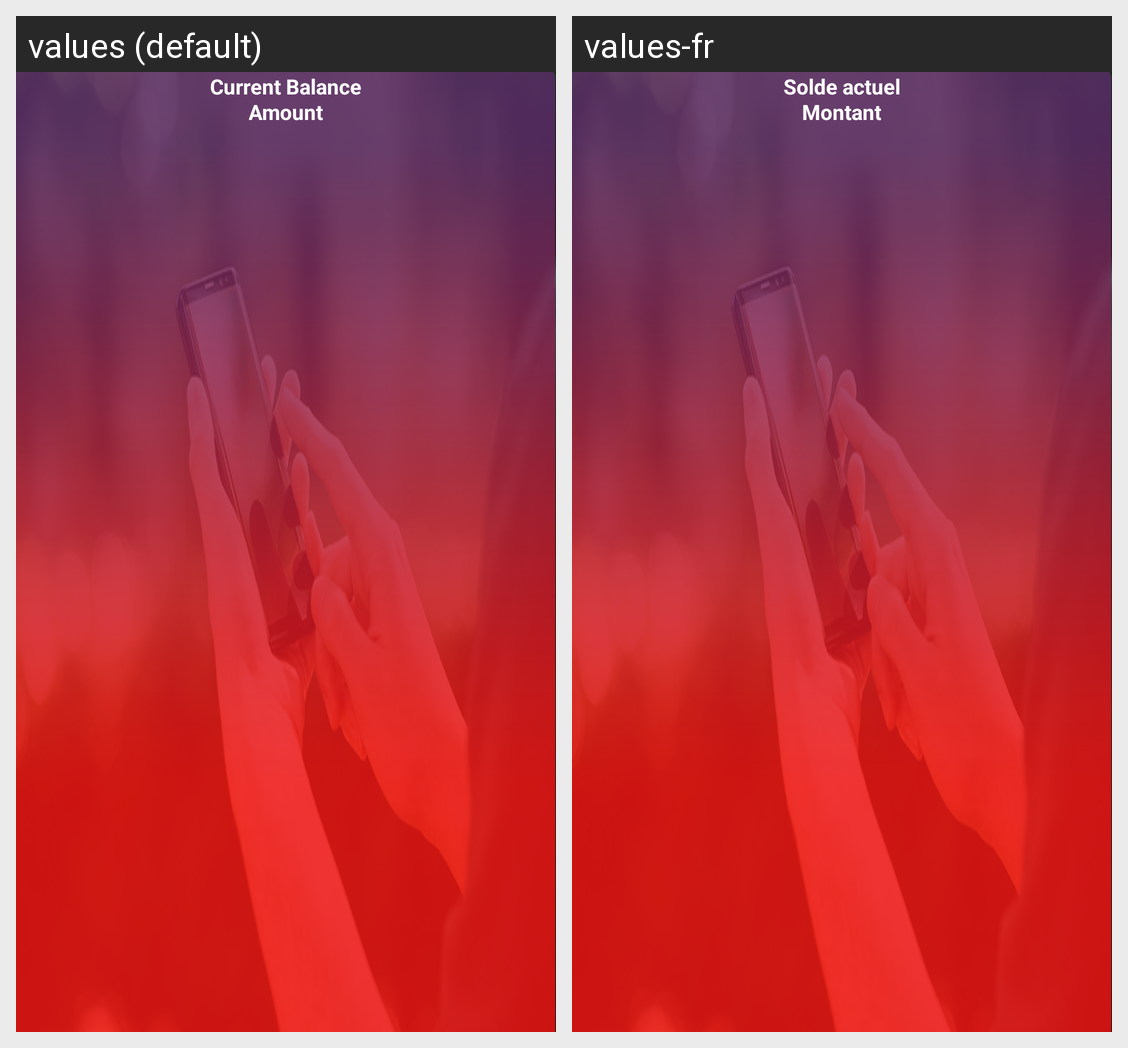

Translations of the strings shown on this Android screen, per locale in the grid:
Android screen res/layout/common_header_layout.xml rendered under 2 locales, left to right: values (default), values-fr. Device: Nexus 5 (rendered at 1080×1920; each locale shown at half size, 540×960, under a caption strip naming it); theme AppTheme.
Strings drawn on this screen, with the default value and each locale's value (text and hints the layout hard-codes, and strings that could not be matched under every locale, appear in the picture but are not listed):

current_bal
  values: Current Balance
  values-fr: Solde actuel

amount
  values: Amount
  values-fr: Montant
